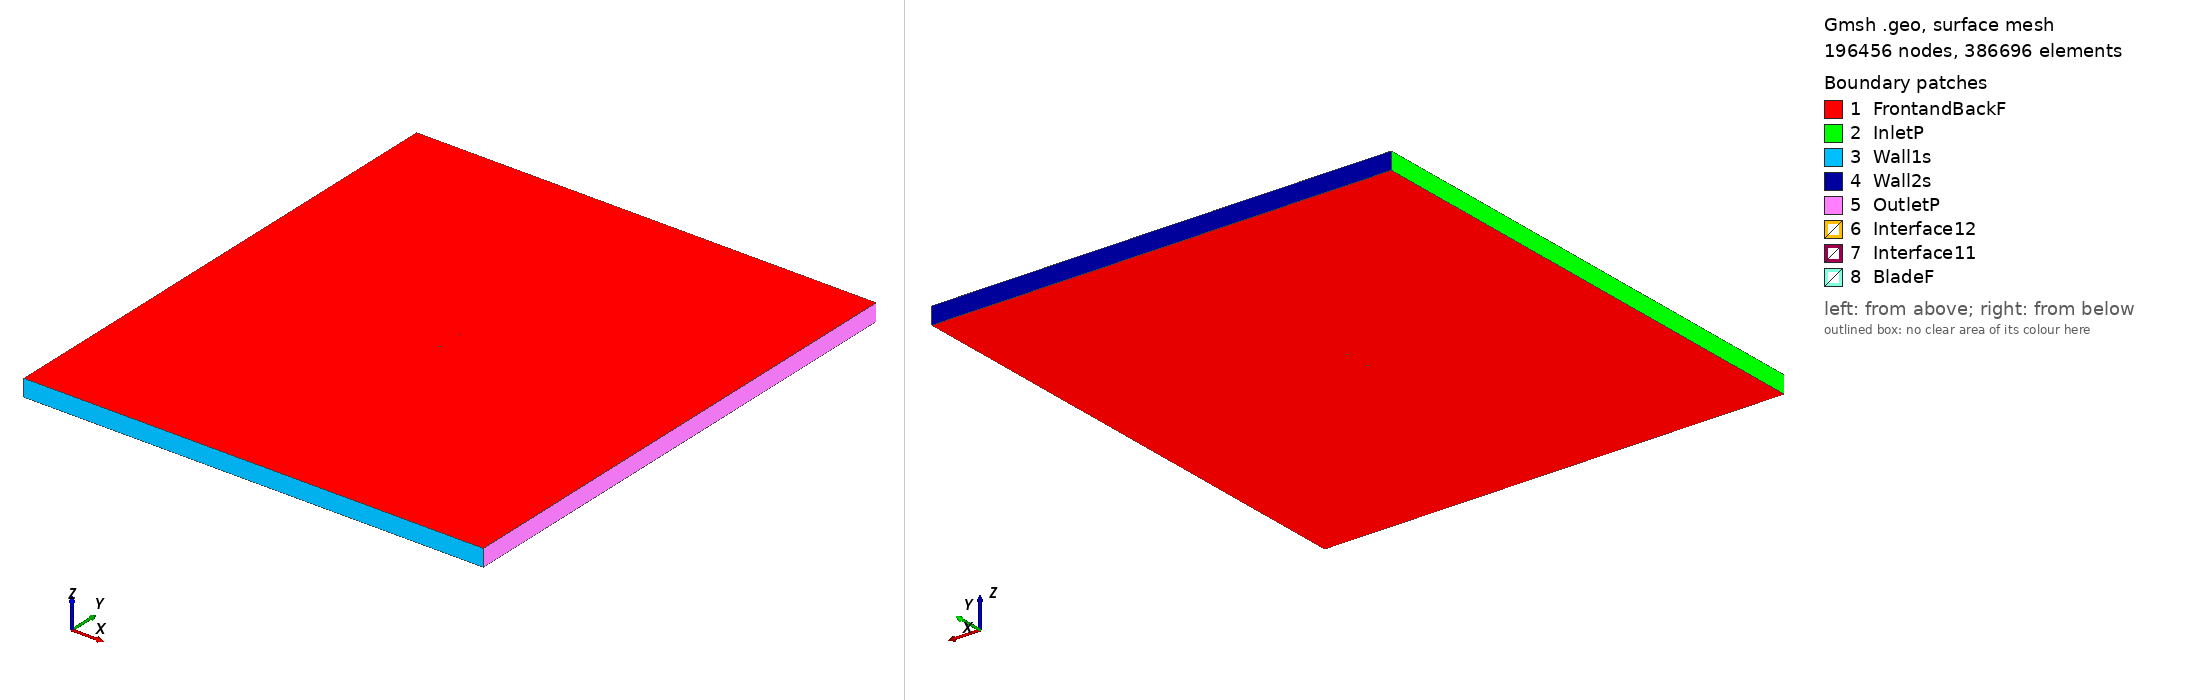

Gmsh geometry script, surface-meshed: 196456 nodes, 386696 surface elements. Boundary patches (legend numbers): 1 FrontandBackF, 2 InletP, 3 Wall1s, 4 Wall2s, 5 OutletP, 6 Interface12, 7 Interface11, 8 BladeF. Left view from above one corner, right view from below the opposite corner. Legend entries are the model's physical surfaces. The drawing asked Gmsh for element sizes between 1% and 20% of the model's largest extent; the script's own settings can give other sizes.

=== naca65410_tsr_1.7006_aoa_-7.9138.geo (drawn) ===
SetFactory("OpenCASCADE");

Point(1) = {0.074286, 0.748603, 0, 1.0};
Point(2) = {0.066707, 0.748968, 0, 1.0};
Point(3) = {0.059133, 0.749286, 0, 1.0};
Point(4) = {0.051549, 0.749575, 0, 1.0};
Point(5) = {0.043963, 0.749805, 0, 1.0};
Point(6) = {0.036374, 0.749954, 0, 1.0};
Point(7) = {0.028787, 0.750000, 0, 1.0};
Point(8) = {0.021209, 0.749919, 0, 1.0};
Point(9) = {0.013637, 0.749695, 0, 1.0};
Point(10) = {0.006084, 0.749299, 0, 1.0};
Point(11) = {-0.001449, 0.748703, 0, 1.0};
Point(12) = {-0.008953, 0.747864, 0, 1.0};
Point(13) = {-0.016426, 0.746803, 0, 1.0};
Point(14) = {-0.023872, 0.745533, 0, 1.0};
Point(15) = {-0.031289, 0.744077, 0, 1.0};
Point(16) = {-0.038675, 0.742426, 0, 1.0};
Point(17) = {-0.046027, 0.740557, 0, 1.0};
Point(18) = {-0.053334, 0.738444, 0, 1.0};
Point(19) = {-0.060583, 0.736014, 0, 1.0};
Point(20) = {-0.064177, 0.734636, 0, 1.0};
Point(21) = {-0.067737, 0.733101, 0, 1.0};
Point(22) = {-0.071241, 0.731304, 0, 1.0};
Point(23) = {-0.072951, 0.730213, 0, 1.0};
Point(24) = {-0.073603, 0.729652, 0, 1.0};
Point(25) = {-0.073911, 0.729306, 0, 1.0};
Point(26) = {-0.074286, 0.727950, 0, 1.0};
Point(27) = {-0.073216, 0.727098, 0, 1.0};
Point(28) = {-0.072798, 0.726974, 0, 1.0};
Point(29) = {-0.071994, 0.726839, 0, 1.0};
Point(30) = {-0.070055, 0.726734, 0, 1.0};
Point(31) = {-0.066238, 0.726742, 0, 1.0};
Point(32) = {-0.062459, 0.726882, 0, 1.0};
Point(33) = {-0.058701, 0.727089, 0, 1.0};
Point(34) = {-0.051222, 0.727652, 0, 1.0};
Point(35) = {-0.043774, 0.728334, 0, 1.0};
Point(36) = {-0.036350, 0.729119, 0, 1.0};
Point(37) = {-0.028943, 0.729991, 0, 1.0};
Point(38) = {-0.021550, 0.730945, 0, 1.0};
Point(39) = {-0.014173, 0.731984, 0, 1.0};
Point(40) = {-0.006808, 0.733130, 0, 1.0};
Point(41) = {0.000538, 0.734405, 0, 1.0};
Point(42) = {0.007869, 0.735826, 0, 1.0};
Point(43) = {0.015192, 0.737353, 0, 1.0};
Point(44) = {0.022512, 0.738951, 0, 1.0};
Point(45) = {0.029838, 0.740590, 0, 1.0};
Point(46) = {0.037173, 0.742244, 0, 1.0};
Point(47) = {0.044522, 0.743870, 0, 1.0};
Point(48) = {0.051895, 0.745434, 0, 1.0};
Point(49) = {0.059297, 0.746861, 0, 1.0};
Point(50) = {0.066747, 0.748050, 0, 1.0};
Point(51) = {-0.074286, -0.748603, 0, 1.0};
Point(52) = {-0.066707, -0.748968, 0, 1.0};
Point(53) = {-0.059133, -0.749286, 0, 1.0};
Point(54) = {-0.051549, -0.749575, 0, 1.0};
Point(55) = {-0.043963, -0.749805, 0, 1.0};
Point(56) = {-0.036374, -0.749954, 0, 1.0};
Point(57) = {-0.028787, -0.750000, 0, 1.0};
Point(58) = {-0.021209, -0.749919, 0, 1.0};
Point(59) = {-0.013637, -0.749695, 0, 1.0};
Point(60) = {-0.006084, -0.749299, 0, 1.0};
Point(61) = {0.001449, -0.748703, 0, 1.0};
Point(62) = {0.008953, -0.747864, 0, 1.0};
Point(63) = {0.016426, -0.746803, 0, 1.0};
Point(64) = {0.023872, -0.745533, 0, 1.0};
Point(65) = {0.031289, -0.744077, 0, 1.0};
Point(66) = {0.038675, -0.742426, 0, 1.0};
Point(67) = {0.046027, -0.740557, 0, 1.0};
Point(68) = {0.053334, -0.738444, 0, 1.0};
Point(69) = {0.060583, -0.736014, 0, 1.0};
Point(70) = {0.064177, -0.734636, 0, 1.0};
Point(71) = {0.067737, -0.733101, 0, 1.0};
Point(72) = {0.071241, -0.731304, 0, 1.0};
Point(73) = {0.072951, -0.730213, 0, 1.0};
Point(74) = {0.073603, -0.729652, 0, 1.0};
Point(75) = {0.073911, -0.729306, 0, 1.0};
Point(76) = {0.074286, -0.727950, 0, 1.0};
Point(77) = {0.073216, -0.727098, 0, 1.0};
Point(78) = {0.072798, -0.726974, 0, 1.0};
Point(79) = {0.071994, -0.726839, 0, 1.0};
Point(80) = {0.070055, -0.726734, 0, 1.0};
Point(81) = {0.066238, -0.726742, 0, 1.0};
Point(82) = {0.062459, -0.726882, 0, 1.0};
Point(83) = {0.058701, -0.727089, 0, 1.0};
Point(84) = {0.051222, -0.727652, 0, 1.0};
Point(85) = {0.043774, -0.728334, 0, 1.0};
Point(86) = {0.036350, -0.729119, 0, 1.0};
Point(87) = {0.028943, -0.729991, 0, 1.0};
Point(88) = {0.021550, -0.730945, 0, 1.0};
Point(89) = {0.014173, -0.731984, 0, 1.0};
Point(90) = {0.006808, -0.733130, 0, 1.0};
Point(91) = {-0.000538, -0.734405, 0, 1.0};
Point(92) = {-0.007869, -0.735826, 0, 1.0};
Point(93) = {-0.015192, -0.737353, 0, 1.0};
Point(94) = {-0.022512, -0.738951, 0, 1.0};
Point(95) = {-0.029838, -0.740590, 0, 1.0};
Point(96) = {-0.037173, -0.742244, 0, 1.0};
Point(97) = {-0.044522, -0.743870, 0, 1.0};
Point(98) = {-0.051895, -0.745434, 0, 1.0};
Point(99) = {-0.059297, -0.746861, 0, 1.0};
Point(100) = {-0.066747, -0.748050, 0, 1.0};

// Lines: first blade (splines 1-4)
Spline(1) = {1:15};
Spline(2) = {15:36};
Spline(3) = {36:50};
Spline(4) = {50,1};

// Lines: second blade (splines 5-8)
Spline(5) = {51:65};
Spline(6) = {65:86};
Spline(7) = {86:100};
Spline(8) = {100,51};

// Outer domain (points 20001-4 and lines)
Point(101) = {-13.50000000, -15.00000000, 0, 1.0};
Point(102) = {-13.50000000, 15.00000000, 0, 1.0};
Point(103) = {13.50000000, 15.00000000, 0, 1.0};
Point(104) = {13.50000000, -15.00000000, 0, 1.0};
Line(11) = {101, 102};
Line(12) = {102, 103};
Line(13) = {103, 104};
Line(14) = {101, 104};

// Interface (between moving and stationary domain) (circles)
Circle(9) = {0, 0, 0, 0.80000000, 0, 2*Pi};
Circle(10) = {0, 0, 0, 0.80000000, 0, 2*Pi};

// Loops collect Lines/Splines/etc (blade1, blade2, domain, first circle)
Line Loop(1) = {1:4};
Line Loop(2) = {5:8};
Line Loop(3) = {11,12,13,-14};
Line Loop(4) = {9};

// BooleanDifference cuts out the circle/interface from the domain
Plane Surface(1) = {3};
Plane Surface(2) = {4};
BooleanDifference{ Surface{1}; Delete;}{ Surface{2}; Delete;}

// This one cuts out the blades from the inner circle/interface
Line Loop(6) = {10};
Plane Surface(5) = {6};
Plane Surface(6) = {1};
Plane Surface(7) = {2};
BooleanDifference{ Surface{5}; Delete;}{ Surface{6,7}; Delete;}

// extrude to 3rd dimension
Extrude {0, 0, 1} {Surface{1}; Surface{5}; Layers{1}; Recombine;}

// Physical Surfaces are the named boundaries (patches)
Physical Surface("Interface11") = {12};
Physical Surface("Interface12") = {10};

// sides of domain
Physical Surface("InletP") = {6};
Physical Surface("OutletP") = {9};

// top and bottom of domain
Physical Surface("Wall1s") = {7};
Physical Surface("Wall2s") = {8};

// Check FrontandBackF by ensuring there is nothing in the 3rd dimension
Physical Surface("FrontandBackF") = {1,11,5,21};
Physical Surface("BladeF") = {13:20};
Physical Volume("Turbine") = {2};
Physical Volume("Farfield") = {1};

// settings for airfoil boundary layer
Field[1] = BoundaryLayer;
Field[1].EdgesList = {1:8};
Field[1].hwall_n = 1e-3;
Field[1].thickness = 1.5e-2;
Field[1].ratio = 1.05;
Field[1].Quads = 1;
BoundaryLayer Field = 1;

// control points for mesh (blade and interface)
// floor((arc length / 1.5mm)/ 6) -> Transfinite Line
Transfinite Line {1,2,3,5,6,7} = 32 Using Progression 1;
Transfinite Line {4,8} = 1 Using Progression 1;
Transfinite Line {9, 15} = 800 Using Progression 1;

// For more information on gmsh syntax, visit http://gmsh.info/doc/texinfo/gmsh.html
